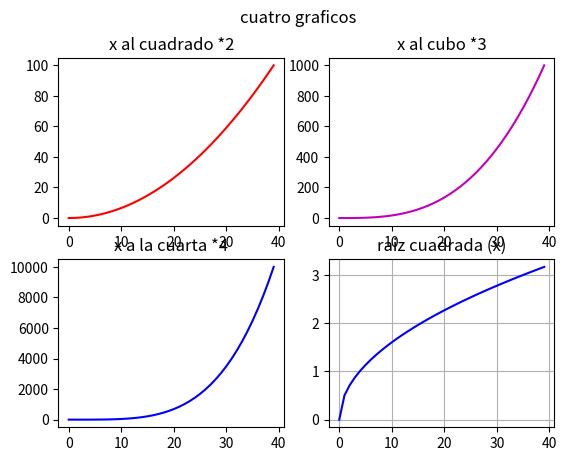

Generate this figure with matplotlib:
# Matplotlib [Python]
# Ejercicios de práctica

# Autor: Inove Coding School
# Version: 2.0

# IMPORTANTE: NO borrar los comentarios
# que aparecen en verde con el hashtag "#"

# Ejercicios de matplotlib
import numpy as np
import matplotlib.pyplot as plt


if __name__ == '__main__':
    print("Bienvenidos a otra clase de Inove con Python")
    print("Line Plot: Figura con múltiples gráficos")

    # NOTA: aproveche los ejemplos "line_plot" y "scatter_plot" de clase

    # Se desea graficar cuatro funciones en una misma figura
    # en cuatros gráficos (axes) distintos. Para el siguiente
    # intervalor de valores de "X":
    x = np.linspace(0, 10, 40)

    # Realizar tres gráficos que representen
    # y1 = x^2 (X al cuadrado)
    # y2 = x^3 (X al cubo)
    # y3 = x^4 (X a la cuarta)
    # y4 = raiz_cuadrada(X)

    # Implementación:
    y1 = x**2
    y2 = x**3
    y3 = x**4
    y4 = np.sqrt(x)

    # Alumnos: Esos cuatro gráficos deben estar colocados
    # en la diposición de 2 filas y 2 columna:
    # ------
    #  graf1 | graf2
    # ------
    #  graf3 | graf4
    # Utilizar add_subplot para lograr este efecto
    # de "2 filas" "2 columna" de gráficos

    # Se debe colocar en la leyenda la función que representa
    # cada gráfico

    # Cada gráfico realizarlo con un color distinto
    # a su elección

    # Colocar una grilla a elección

    # Crear acá su gráfico

    fig, ax = plt.subplots(2,2)
    fig.suptitle("cuatro graficos")
    ax[0,0].plot(y1, color="r", markeredgecolor="b")
    ax[0,0].set_title("x al cuadrado *2")
    ax[0,1].plot(y2, color="m",  markeredgecolor="k")
    ax[0,1].set_title("x al cubo *3")
    ax[1,0].plot(y3, color="b",  markeredgecolor="r")
    ax[1,0].set_title("x a la cuarta *4")
    ax[1,1].plot(y4, color="b",  markeredgecolor="g")
    ax[1,1].set_title("raiz cuadrada (x)")
    plt.grid()
    plt.show()

    print("terminamos")
